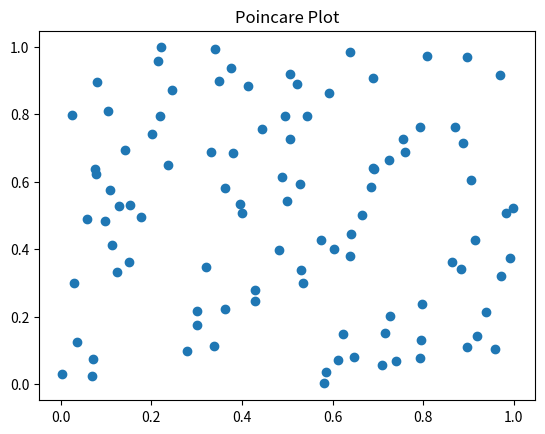

This figure's Python source:
import numpy as np
import matplotlib.pyplot as plt


def poincare_plot(data):
    X = []
    Y = []

    for i in range(len(data) - 1):
        X.append(data[i])
        Y.append(data[i+1])

    plt.title("Poincare Plot")
    plt.scatter(X, Y)
    plt.show()

    return X, Y


if __name__ == '__main__':
    data = np.random.uniform(size=100)

    poincare_plot(data)
